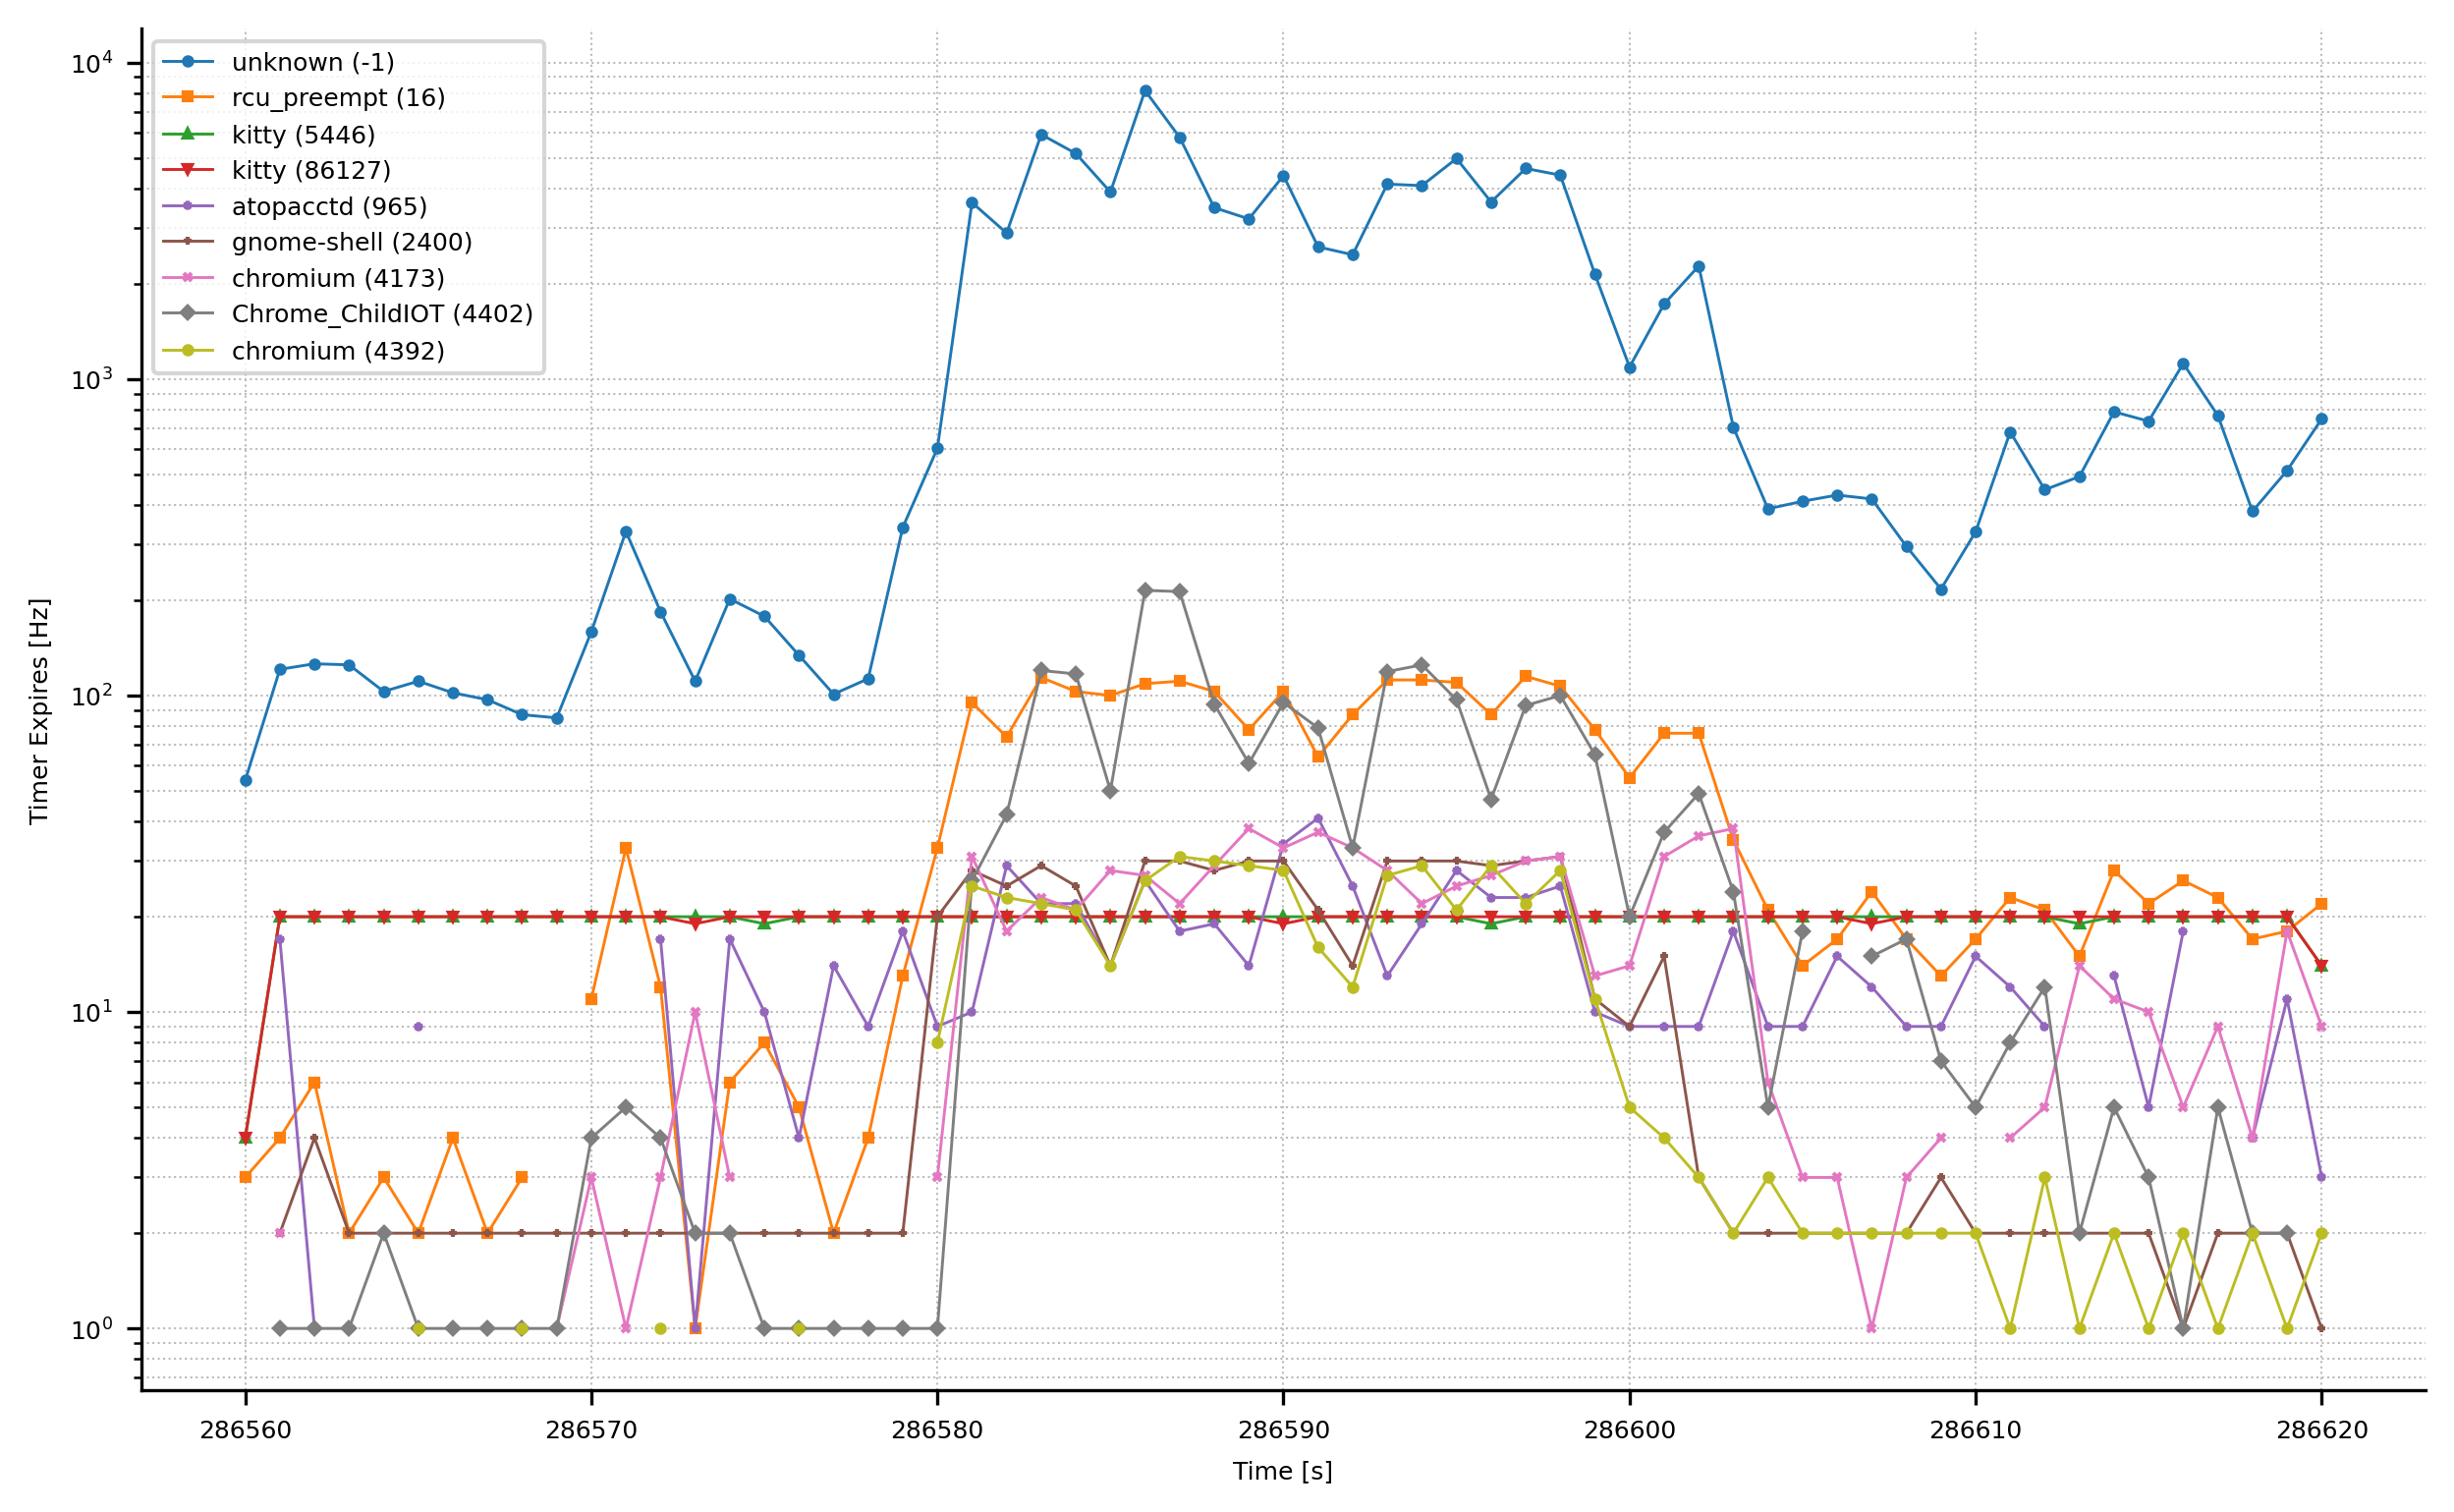

This figure's Python source:
#!/usr/bin/python3

import os
import sys
import itertools
import pandas as pd
import numpy as np
import matplotlib.pyplot as plt

FILE_BASE = os.path.basename(__file__).rstrip('.py')
FILE_DATA = FILE_BASE + ".txt"
FILE_PNG  = FILE_BASE + ".png"
FILE_PDF  = FILE_BASE + ".pdf"

df = pd.read_csv(FILE_DATA, delim_whitespace=True)

df['RoundedTime'] = df['Time'].round()
grouped = df.groupby(['RoundedTime', 'PID', 'Comm']).size().reset_index(name='EventCount')

# filter out task with less events
min_events_per_task = 500
total_events_per_pid = grouped.groupby(['PID', 'Comm'])['EventCount'].sum()
pids_to_include = total_events_per_pid[total_events_per_pid > min_events_per_task].index
filtered_grouped = grouped[grouped.set_index(['PID', 'Comm']).index.isin(pids_to_include)]

pivot_df = filtered_grouped.pivot(index='RoundedTime', columns=['PID', 'Comm'], values='EventCount')

plt.rcParams.update({'font.size': 6})
markersize = 2
linewidth = .7

fig, ax = plt.subplots(figsize=(10, 6))
ax.spines["top"].set_visible(False)
ax.spines["right"].set_visible(False)
ax.xaxis.grid(which='major', linestyle=':', linewidth='0.5', color='#bbbbbb')
ax.xaxis.grid(which='minor', linestyle=':', linewidth='0.5', color='#bbbbbb')
ax.yaxis.grid(which='major', linestyle=':', linewidth='0.5', color='#bbbbbb')
ax.yaxis.grid(which='minor', linestyle=':', linewidth='0.5', color='#bbbbbb')
ax.set_axisbelow(True)
ax.ticklabel_format(style='plain')
marker = itertools.cycle(('o', 's', '^', 'v', '*', '+', 'x', 'D')) 

for (pid, comm) in pivot_df:
    ax.plot(pivot_df.index, pivot_df[(pid, comm)], label=f'{comm} ({pid})',
            marker=next(marker), markersize=markersize, linewidth=linewidth)
ax.set_xlabel('Time [s]')
ax.set_ylabel('Timer Expires [Hz]')
ax.legend()
ax.set_yscale('log')

print(f'generate {FILE_PDF}')
plt.savefig(FILE_PDF, dpi=300, bbox_inches='tight')
print(f'generate {FILE_PNG}')
plt.savefig(FILE_PNG, dpi=300, bbox_inches='tight')
